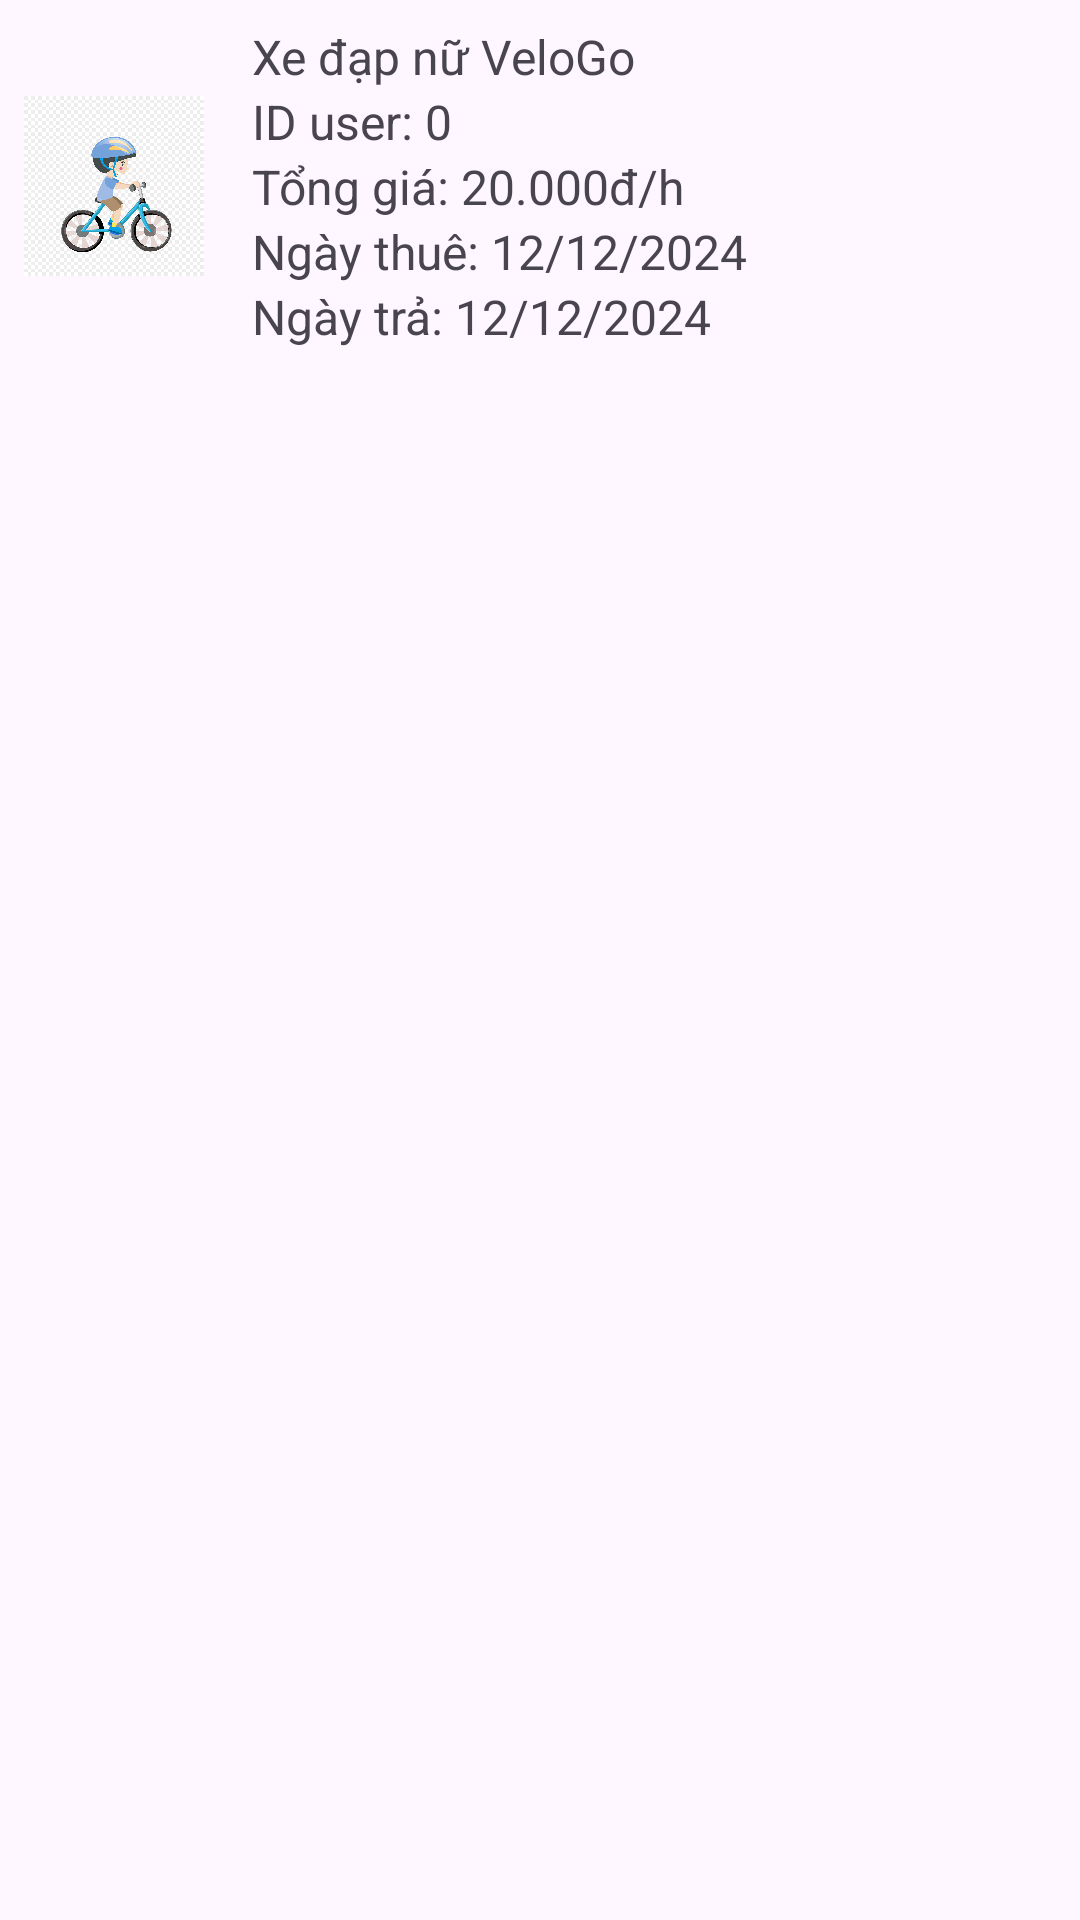

Produce the Android XML layout that renders to this screen, including the resource entries it uses.
<!-- AndroidManifest.xml: application theme Theme.VeloGoApp -->
<!-- res/layout/my_history.xml -->
<?xml version="1.0" encoding="utf-8"?>
<androidx.constraintlayout.widget.ConstraintLayout xmlns:android="http://schemas.android.com/apk/res/android"
    android:layout_width="match_parent"
    android:layout_height="match_parent"
    xmlns:app="http://schemas.android.com/apk/res-auto">

    <LinearLayout
        android:id="@+id/linearLayoutProduct"
        android:layout_width="0dp"
        android:layout_height="wrap_content"
        android:orientation="horizontal"
        android:padding="8dp"
        app:layout_constraintTop_toTopOf="parent"
        app:layout_constraintStart_toStartOf="parent"
        app:layout_constraintEnd_toEndOf="parent"
        android:gravity="center">

        <ImageView
            android:id="@+id/imgBike"
            android:layout_width="60dp"
            android:layout_height="60dp"
            android:src="@drawable/img_cycling"
            android:layout_marginEnd="16dp" />

        <LinearLayout
            android:layout_width="match_parent"
            android:layout_height="wrap_content"
            android:orientation="vertical">
            <TextView
                android:id="@+id/txtBikeName"
                android:layout_width="wrap_content"
                android:layout_height="wrap_content"
                android:text="Xe đạp nữ VeloGo"
                android:textSize="16sp"
                android:gravity="center_vertical" />
            <TextView
                android:id="@+id/txtIdUser"
                android:layout_width="wrap_content"
                android:layout_height="wrap_content"
                android:text="ID user: 0"
                android:textSize="16sp"
                android:gravity="center_vertical" />
            <TextView
                android:id="@+id/txtPrice"
                android:layout_width="wrap_content"
                android:layout_height="wrap_content"
                android:text="Tổng giá: 20.000đ/h"
                android:textSize="16sp"
                android:gravity="center_vertical" />
            <TextView
                android:id="@+id/txtDate"
                android:layout_width="wrap_content"
                android:layout_height="wrap_content"
                android:text="Ngày thuê: 12/12/2024"
                android:textSize="16sp"
                android:gravity="center_vertical" />
            <TextView
                android:id="@+id/txtEndDate"
                android:layout_width="wrap_content"
                android:layout_height="wrap_content"
                android:text="Ngày trả: 12/12/2024"
                android:textSize="16sp"
                android:gravity="center_vertical" />
        </LinearLayout>

    </LinearLayout>

</androidx.constraintlayout.widget.ConstraintLayout>
<!-- resources referenced by this layout -->
<resources>
  <!-- drawable img_cycling: jpg bitmap (drawable, 140832 bytes) -->
  <style name="Theme.VeloGoApp" parent="Base.Theme.VeloGoApp" />
  <style name="Base.Theme.VeloGoApp" parent="Theme.Material3.DayNight.NoActionBar">
          
          
      </style>
</resources>
